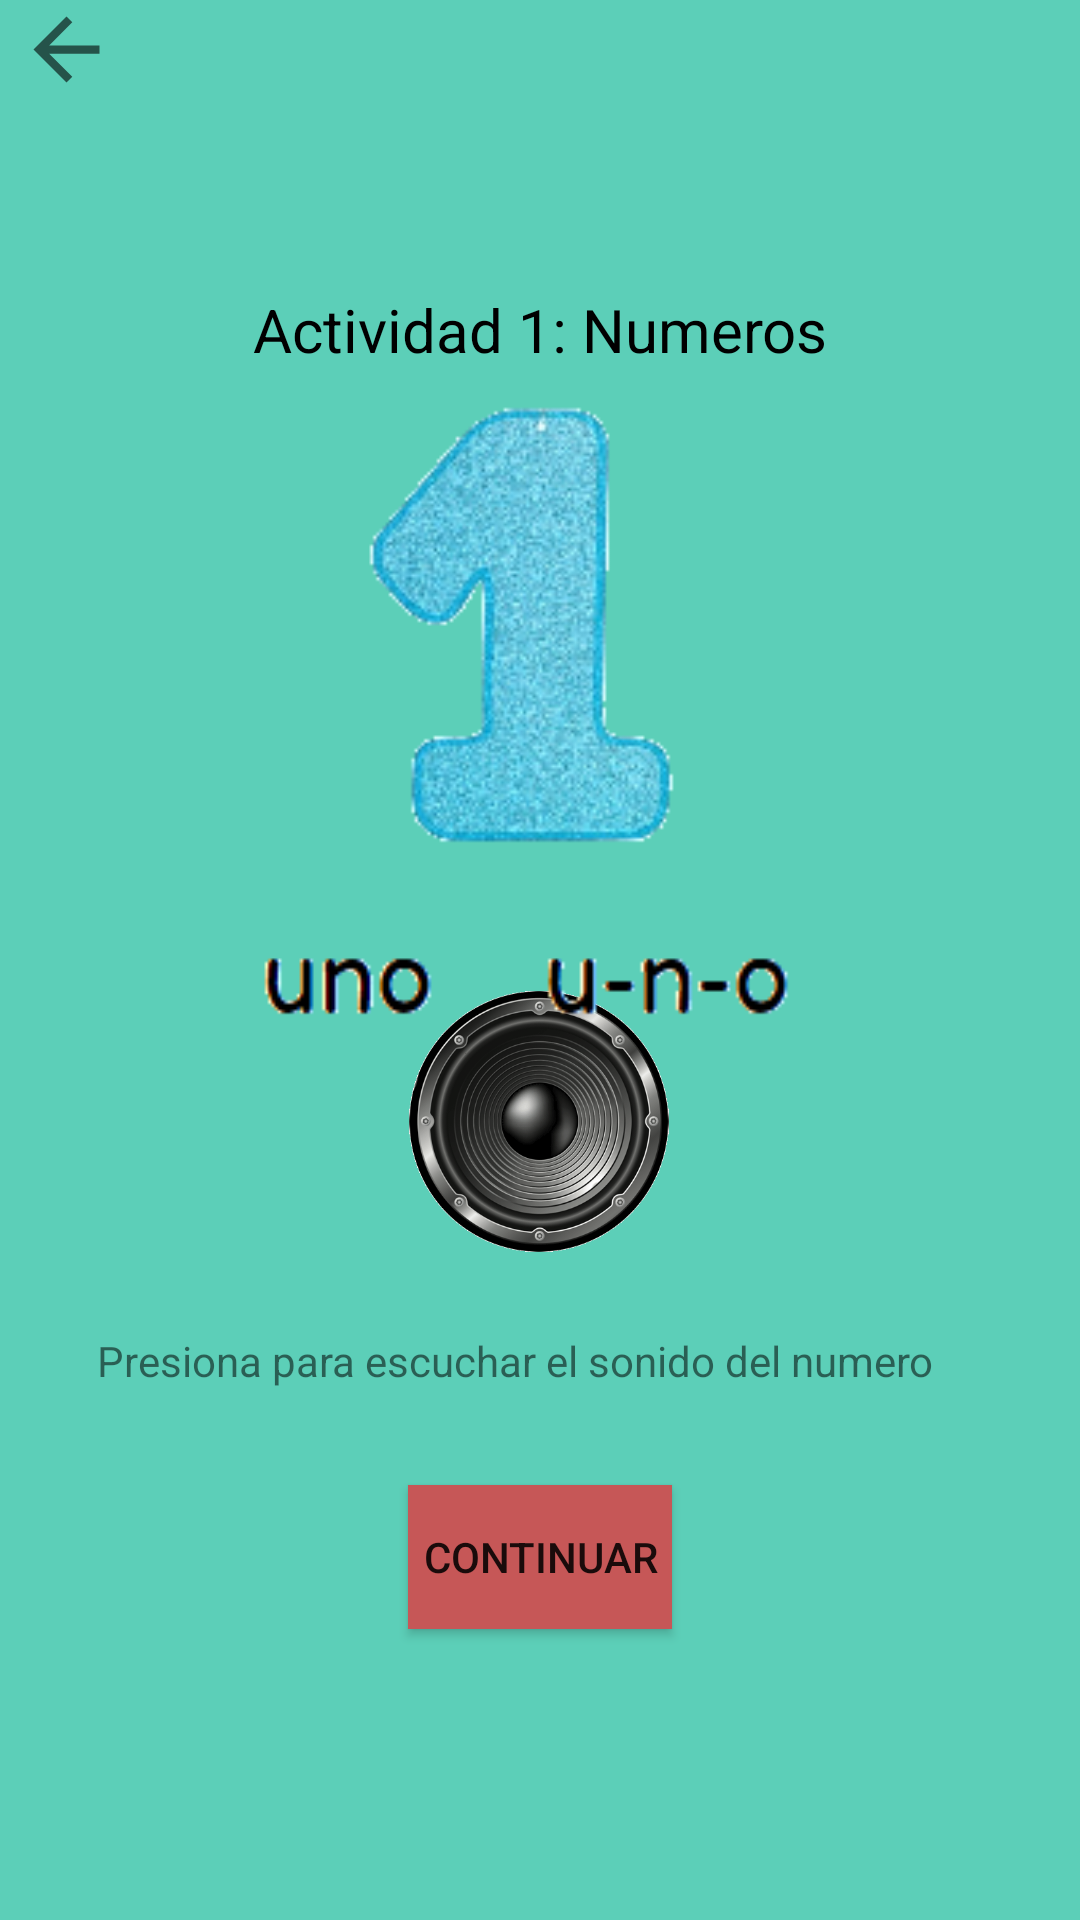

This screen was rendered from an Android layout file. Write that file and the resources it references.
<!-- AndroidManifest.xml: application theme Theme.App_educativa -->
<!-- res/layout/activity_numero1_intermedio.xml -->
<?xml version="1.0" encoding="utf-8"?>
<androidx.constraintlayout.widget.ConstraintLayout xmlns:android="http://schemas.android.com/apk/res/android"
    xmlns:app="http://schemas.android.com/apk/res-auto"
    xmlns:tools="http://schemas.android.com/tools"
    android:layout_width="match_parent"
    android:layout_height="match_parent"
    android:background="#88E4DC"
    android:backgroundTint="#5CCFB8"
    tools:context=".actividades.intermedio.numero1_intermedio">

    <Button
        android:id="@+id/button2"
        android:layout_width="wrap_content"
        android:layout_height="wrap_content"
        android:background="#C3B387"
        android:backgroundTint="#C65757"
        android:shadowColor="#B13030"
        android:text="@string/intermedio3"
        android:textColorLink="#C3D2DD"
        app:layout_constraintBottom_toBottomOf="parent"
        app:layout_constraintEnd_toEndOf="parent"
        app:layout_constraintStart_toStartOf="parent"
        app:layout_constraintTop_toTopOf="parent"
        app:layout_constraintVertical_bias="0.836"
        app:strokeColor="#773030" />

    <TextView
        android:id="@+id/textView7"
        android:layout_width="wrap_content"
        android:layout_height="wrap_content"
        android:text="Actividad 1: Numeros"
        android:textColor="#000000"
        android:textSize="20sp"
        app:layout_constraintBottom_toBottomOf="parent"
        app:layout_constraintEnd_toEndOf="parent"
        app:layout_constraintStart_toStartOf="parent"
        app:layout_constraintTop_toTopOf="parent"
        app:layout_constraintVertical_bias="0.157" />

    <ImageView
        android:id="@+id/imageView2"
        android:layout_width="44dp"
        android:layout_height="33dp"
        app:srcCompat="?attr/actionModeCloseDrawable"
        tools:layout_editor_absoluteX="16dp"
        tools:layout_editor_absoluteY="16dp" />

    <TextView
        android:id="@+id/textView6"
        android:layout_width="280dp"
        android:layout_height="49dp"
        android:layout_marginStart="16dp"
        android:layout_marginTop="32dp"
        android:layout_marginBottom="660dp"
        android:rotationX="-8"
        android:text="@string/intermedio"
        android:textAlignment="center"
        android:textAppearance="@style/TextAppearance.AppCompat.Large"
        android:textSize="34sp"
        android:textStyle="bold"
        app:layout_constraintBottom_toBottomOf="parent"
        app:layout_constraintEnd_toEndOf="parent"
        app:layout_constraintHorizontal_bias="0.426"
        app:layout_constraintStart_toStartOf="parent"
        app:layout_constraintTop_toTopOf="parent"
        app:layout_constraintVertical_bias="0.113" />

    <TextView
        android:id="@+id/textView9"
        android:layout_width="300dp"
        android:layout_height="25dp"
        android:text="@string/intermedio4"
        app:layout_constraintBottom_toBottomOf="parent"
        app:layout_constraintEnd_toEndOf="parent"
        app:layout_constraintHorizontal_bias="0.54"
        app:layout_constraintStart_toStartOf="parent"
        app:layout_constraintTop_toTopOf="parent"
        app:layout_constraintVertical_bias="0.722" />

    <ImageView
        android:id="@+id/imageView7"
        android:layout_width="90dp"
        android:layout_height="97dp"
        app:layout_constraintBottom_toBottomOf="parent"
        app:layout_constraintEnd_toEndOf="parent"
        app:layout_constraintHorizontal_bias="0.498"
        app:layout_constraintStart_toStartOf="parent"
        app:layout_constraintTop_toTopOf="parent"
        app:layout_constraintVertical_bias="0.599"
        app:srcCompat="@drawable/bocina" />

    <ImageView
        android:id="@+id/imageView41"
        android:layout_width="257dp"
        android:layout_height="243dp"
        android:src="@drawable/capture_20220524161831834_bmp"
        app:layout_constraintBottom_toBottomOf="parent"
        app:layout_constraintEnd_toEndOf="parent"
        app:layout_constraintStart_toStartOf="parent"
        app:layout_constraintTop_toTopOf="parent"
        app:layout_constraintVertical_bias="0.308" />

</androidx.constraintlayout.widget.ConstraintLayout>
<!-- resources referenced by this layout -->
<resources>
  <!-- drawable bocina: gif bitmap (drawable, 377956 bytes) -->
  <!-- drawable capture_20220524161831834_bmp: png bitmap (drawable, 30506 bytes) -->
  <string name="intermedio">Nivel Intermedio</string>
  <string name="intermedio3">Continuar</string>
  <string name="intermedio4">Presiona para escuchar el sonido del numero</string>
  <style name="Theme.App_educativa" parent="Theme.MaterialComponents.DayNight.DarkActionBar">
          
          <item name="colorPrimary">@color/purple_500</item>
          <item name="colorPrimaryVariant">@color/purple_700</item>
          <item name="colorOnPrimary">@color/white</item>
          
          <item name="colorSecondary">@color/teal_200</item>
          <item name="colorSecondaryVariant">@color/teal_700</item>
          <item name="colorOnSecondary">@color/black</item>
          
          <item name="android:statusBarColor" tools:targetApi="l">?attr/colorPrimaryVariant</item>
          
      </style>
  <!-- not gathered from this repository: default colours our renderer supplied (Android Studio template values) -->
  <color name="purple_500">#FF6200EE</color>
  <color name="purple_700">#FF3700B3</color>
  <color name="teal_200">#FF03DAC5</color>
  <color name="teal_700">#FF018786</color>
  <color name="black">#FF000000</color>
  <color name="white">#FFFFFFFF</color>
</resources>
